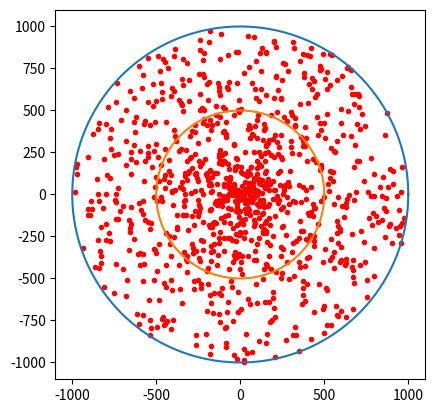

Python code for this plot:
# method 1
import random
import matplotlib.pyplot as plt
import numpy as np

def convertToXY(r, theta):
    '''
    Converts radius and theta values to xy values for plotting.
    args: radius list (r), theta list (theta)
    returns: x and y lists.
    '''

    x = []
    y = []
    for i in range(len(r)):
        x.append(r[i] * np.cos(theta[i]))
        y.append(r[i] * np.sin(theta[i]))
    return x, y

def plot(R1, R2, x, y):
    '''
    Plots circle and random points.
    args: Radius (R), x and y value list for random points
    '''

    # plotting circle
    t = np.linspace(0, 2*np.pi, 150)
    a1 = R1 * np.cos(t)
    b1 = R1 * np.sin(t)
    a2 = R2 * np.cos(t)
    b2 = R2 * np.sin(t)

    fig, ax = plt.subplots(1)
    ax.plot(a1, b1)
    ax.plot(a2, b2)
    ax.set_aspect(1)
    # plotting points
    plt.scatter(x, y, marker='.', color='red')
    plt.show()

def generateRandom(R1, R2):
    '''
    - Generates random values of radius and theta. 
    - keeps count of points generated
    args: R1 (large circle), R2 (smaller circle) - integer
    returns: theta and radius list, count of R1 and R2
    '''
    theta = []
    radius = []
    countR1 = 0
    countR2 = 0
    # Generating 1000 random radius and theta values.
    for i in range(1000):
        r = random.randint(1,R1)
        t = random.randint(1,360)
        # if (r not in radius) and (t not in theta):
        radius.append(r)
        theta.append(t)
        if (r <= R2):
            countR2+=1
        countR1+=1
    return radius, theta, countR1, countR2
    

def main():
    R1 = 1000
    R2 = R1//2
    radius, theta, countR1, countR2 = generateRandom(R1, R2)
    
    x , y = convertToXY(radius, theta)

    
    # calculating variance in radius and theta
    print("Variance in x1 values: ", np.var(x))
    print("Variance in y1 values: ", np.var(y))
    print("Number of points in R2: ", countR2)
    print("Number of points in R1: ", countR1)


    plot(R1, R2, x, y)

main()